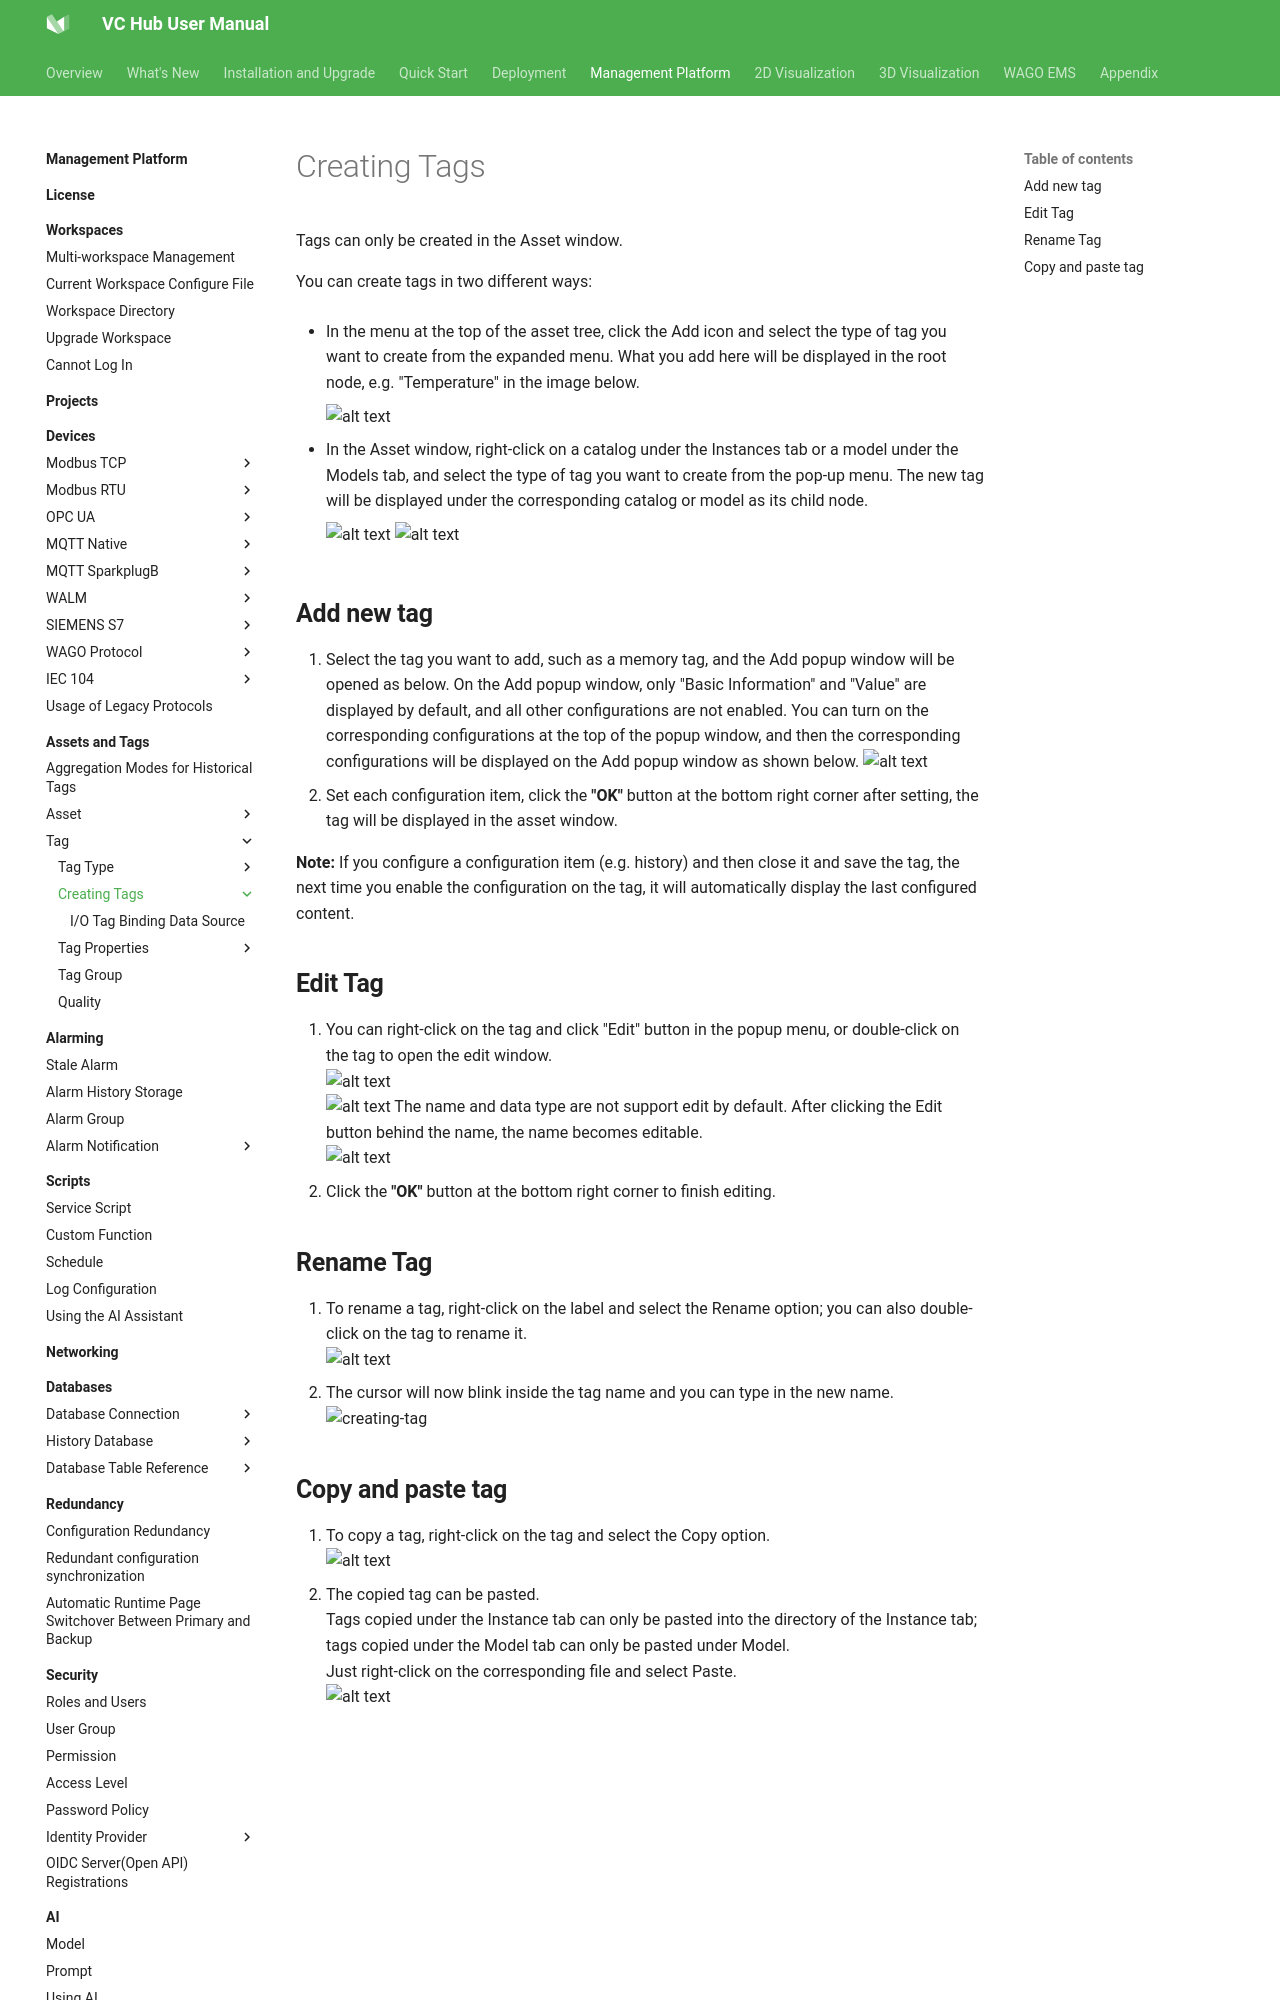

repository: mm-zzg/vchub-en-v52 · page: management-platform/assets-and-tags/tag/creating-tags/index.html · generator: mkdocs

# Creating Tags

Tags can only be created in the Asset window.

You can create tags in two different ways:

- In the menu at the top of the asset tree, click the Add icon and select the type of tag you want to create from the expanded menu. What you add here will be displayed in the root node, e.g. "Temperature" in the image below. 

    ![alt text](1.png)

- In the Asset window, right-click on a catalog under the Instances tab or a model under the Models tab, and select the type of tag you want to create from the pop-up menu. The new tag will be displayed under the corresponding catalog or model as its child node.

    ![alt text](2.png)  ![alt text](3.png) 


## **Add new tag**

1. Select the tag you want to add, such as a memory tag, and the Add popup window will be opened as below. On the Add popup window, only "Basic Information" and "Value" are displayed by default, and all other configurations are not enabled. You can turn on the corresponding configurations at the top of the popup window, and then the corresponding configurations will be displayed on the Add popup window as shown below.
    ![alt text](4.png)
2.  Set each configuration item, click the **"OK"** button at the bottom right corner after setting, the tag will be displayed in the asset window. 

**Note:** If you configure a configuration item (e.g. history) and then close it and save the tag, the next time you enable the configuration on the tag, it will automatically display the last configured content. 

## **Edit Tag**

1. You can right-click on the tag and click "Edit" button in the popup menu, or double-click on the tag to open the edit window.<br>
    ![alt text](5.png)<br>
    ![alt text](6.png)
The name and data type are not support edit by default. After clicking the Edit button behind the name, the name becomes editable. <br>
    ![alt text](7.png)
2.  Click the **"OK"** button at the bottom right corner to finish editing.
